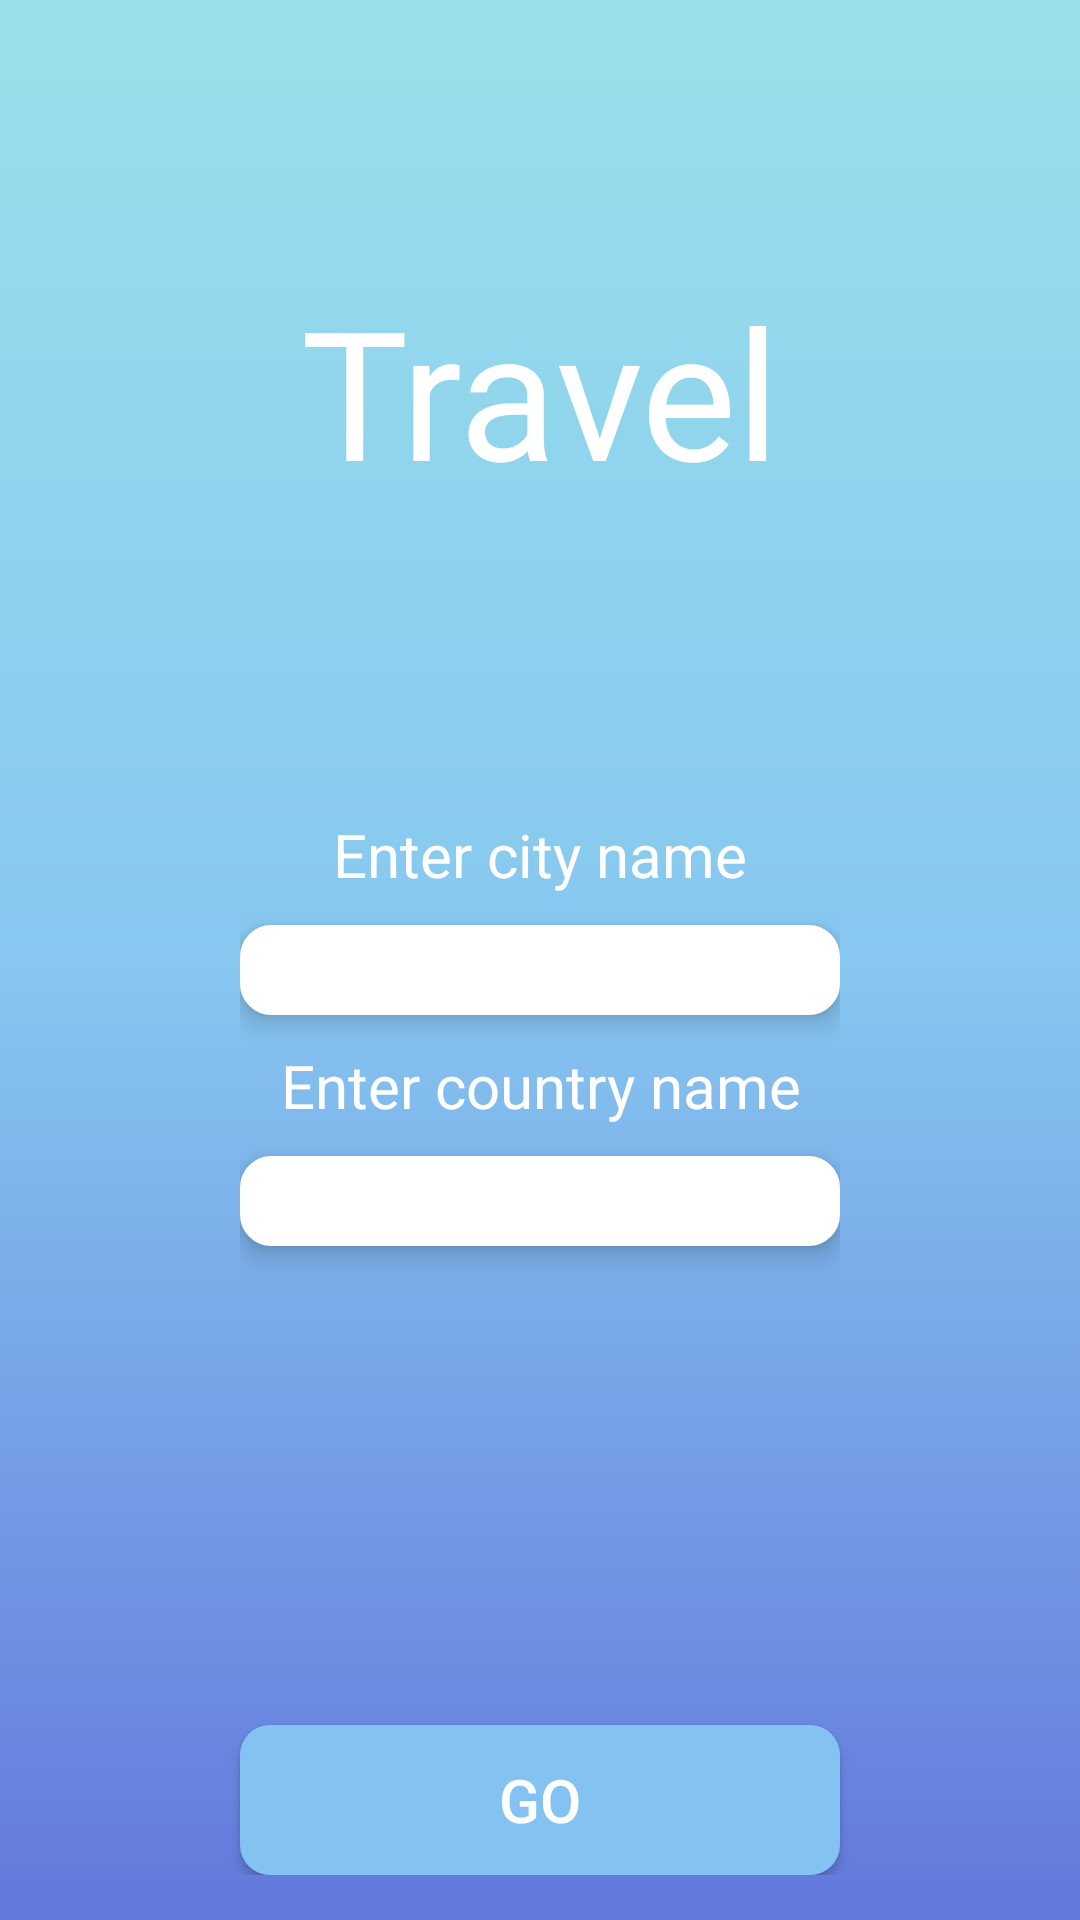

This screen was rendered from an Android layout file. Write that file and the resources it references.
<!-- AndroidManifest.xml: application theme AppTheme -->
<!-- res/layout/activity_main.xml -->
<?xml version="1.0" encoding="utf-8"?>
<FrameLayout xmlns:android="http://schemas.android.com/apk/res/android"
    xmlns:app="http://schemas.android.com/apk/res-auto"
    xmlns:tools="http://schemas.android.com/tools"
    xmlns:ads="http://schemas.android.com/apk/res-auto"
    android:layout_width="match_parent"
    android:layout_height="match_parent"
    android:gravity="center_horizontal"
    android:background="@drawable/gradiant_main"
    android:id="@+id/container"

    tools:context="com.example.monamahdi.capstoneapp.MainActivity">

    <TextView
        android:layout_width="match_parent"
        android:layout_height="wrap_content"
        android:text="@string/travel"
        android:textColor="#fff"
        android:layout_gravity="center_horizontal"
        android:gravity="center_horizontal"
        android:layout_marginTop="90dp"
        android:textSize="60sp"/>

    <RelativeLayout
        android:layout_width="wrap_content"
        android:layout_gravity="center"
        android:padding="15dp"
        android:gravity="center_horizontal"
        android:layout_height="match_parent">
        <RelativeLayout
            android:layout_width="wrap_content"
            android:layout_gravity="start|end"
            android:padding="15dp"
            android:gravity="center_horizontal"
            android:layout_marginBottom="70dp"
            android:layout_height="match_parent">
            <TextView
                android:id="@+id/TV_main"
                android:layout_width="200dp"
                android:layout_centerVertical="true"
                android:layout_height="wrap_content"
                android:gravity="center_horizontal"
                android:layout_centerHorizontal="true"
                android:text="@string/enter_your_city"
                android:textColor="#fff"
                android:textSize="20sp" />

            <EditText
                android:id="@+id/ET_city"
                android:layout_width="200dp"
                android:layout_centerVertical="true"
                android:layout_height="30dp"
                android:layout_below="@+id/TV_main"
                android:padding="5dp"
                android:layout_marginTop="10dp"
                android:elevation="5dp"
                android:background="@drawable/edittext_background"/>

            <TextView
                android:id="@+id/TV_country"
                android:layout_width="200dp"
                android:layout_centerVertical="true"
                android:layout_height="wrap_content"
                android:layout_marginTop="10dp"
                android:gravity="center_horizontal"
                android:layout_below="@+id/ET_city"
                android:layout_centerHorizontal="true"
                android:text="@string/enter_your_country"
                android:textColor="#fff"
                android:textSize="20sp" />

            <EditText
                android:id="@+id/ET_country"
                android:layout_width="200dp"
                android:layout_centerVertical="true"
                android:layout_height="30dp"
                android:layout_below="@+id/TV_country"
                android:padding="5dp"
                android:layout_marginTop="10dp"
                android:elevation="5dp"
                android:background="@drawable/edittext_background"/>
        </RelativeLayout>

        <Button
            android:id="@+id/TV_go"
            android:layout_width="200dp"
            android:layout_height="50dp"
            android:text="@string/go"
            android:elevation="5dp"
            android:layout_centerHorizontal="true"
            android:layout_alignParentBottom="true"
            android:background="@drawable/button_background"
            android:textColor="#fff"
            android:padding="5dp"
            android:layout_marginTop="10dp"
            android:textSize="20sp" />


    </RelativeLayout>


</FrameLayout>
<!-- resources referenced by this layout -->
<resources>
  <!-- drawable button_background (drawable) -->
  <shape xmlns:android="http://schemas.android.com/apk/res/android" >
  
      <solid android:color="#84c2f1" />
  
  
  
      <corners android:radius="10dp"/>
  
      
  
  
  </shape>
  <!-- drawable edittext_background (drawable) -->
  <shape xmlns:android="http://schemas.android.com/apk/res/android" >
  
      <solid android:color="#fff" />
  
      <stroke
          android:width="1dp"
          android:color="#fff" />
  
      <padding
          android:bottom="0dp"
          android:left="0dp"
          android:right="0dp"
          android:top="1dp" />
  
      <corners android:radius="10dp"/>
  
      
  
  
  </shape>
  <!-- drawable gradiant_main (drawable) -->
  <?xml version="1.0" encoding="UTF-8"?>
  <shape xmlns:android="http://schemas.android.com/apk/res/android"
      android:shape="rectangle">
      
      <gradient
          android:startColor="#99e0eb"
          android:centerColor="#87c7f0"
          android:endColor="#6378dc"
          android:angle="270" />
  </shape>
  <string name="enter_your_city">Enter city name</string>
  <string name="enter_your_country">Enter country name</string>
  <string name="go">go</string>
  <string name="travel">Travel</string>
  <style name="AppTheme" parent="Theme.AppCompat.Light.DarkActionBar">
          
          <item name="colorPrimary">#77b0f4</item>
          <item name="colorPrimaryDark">#77b0f4</item>
          <item name="colorAccent">#FFFF</item>
          <item name="windowActionBar">false</item>
          <item name="windowNoTitle">true</item>
  
  
      </style>
</resources>
